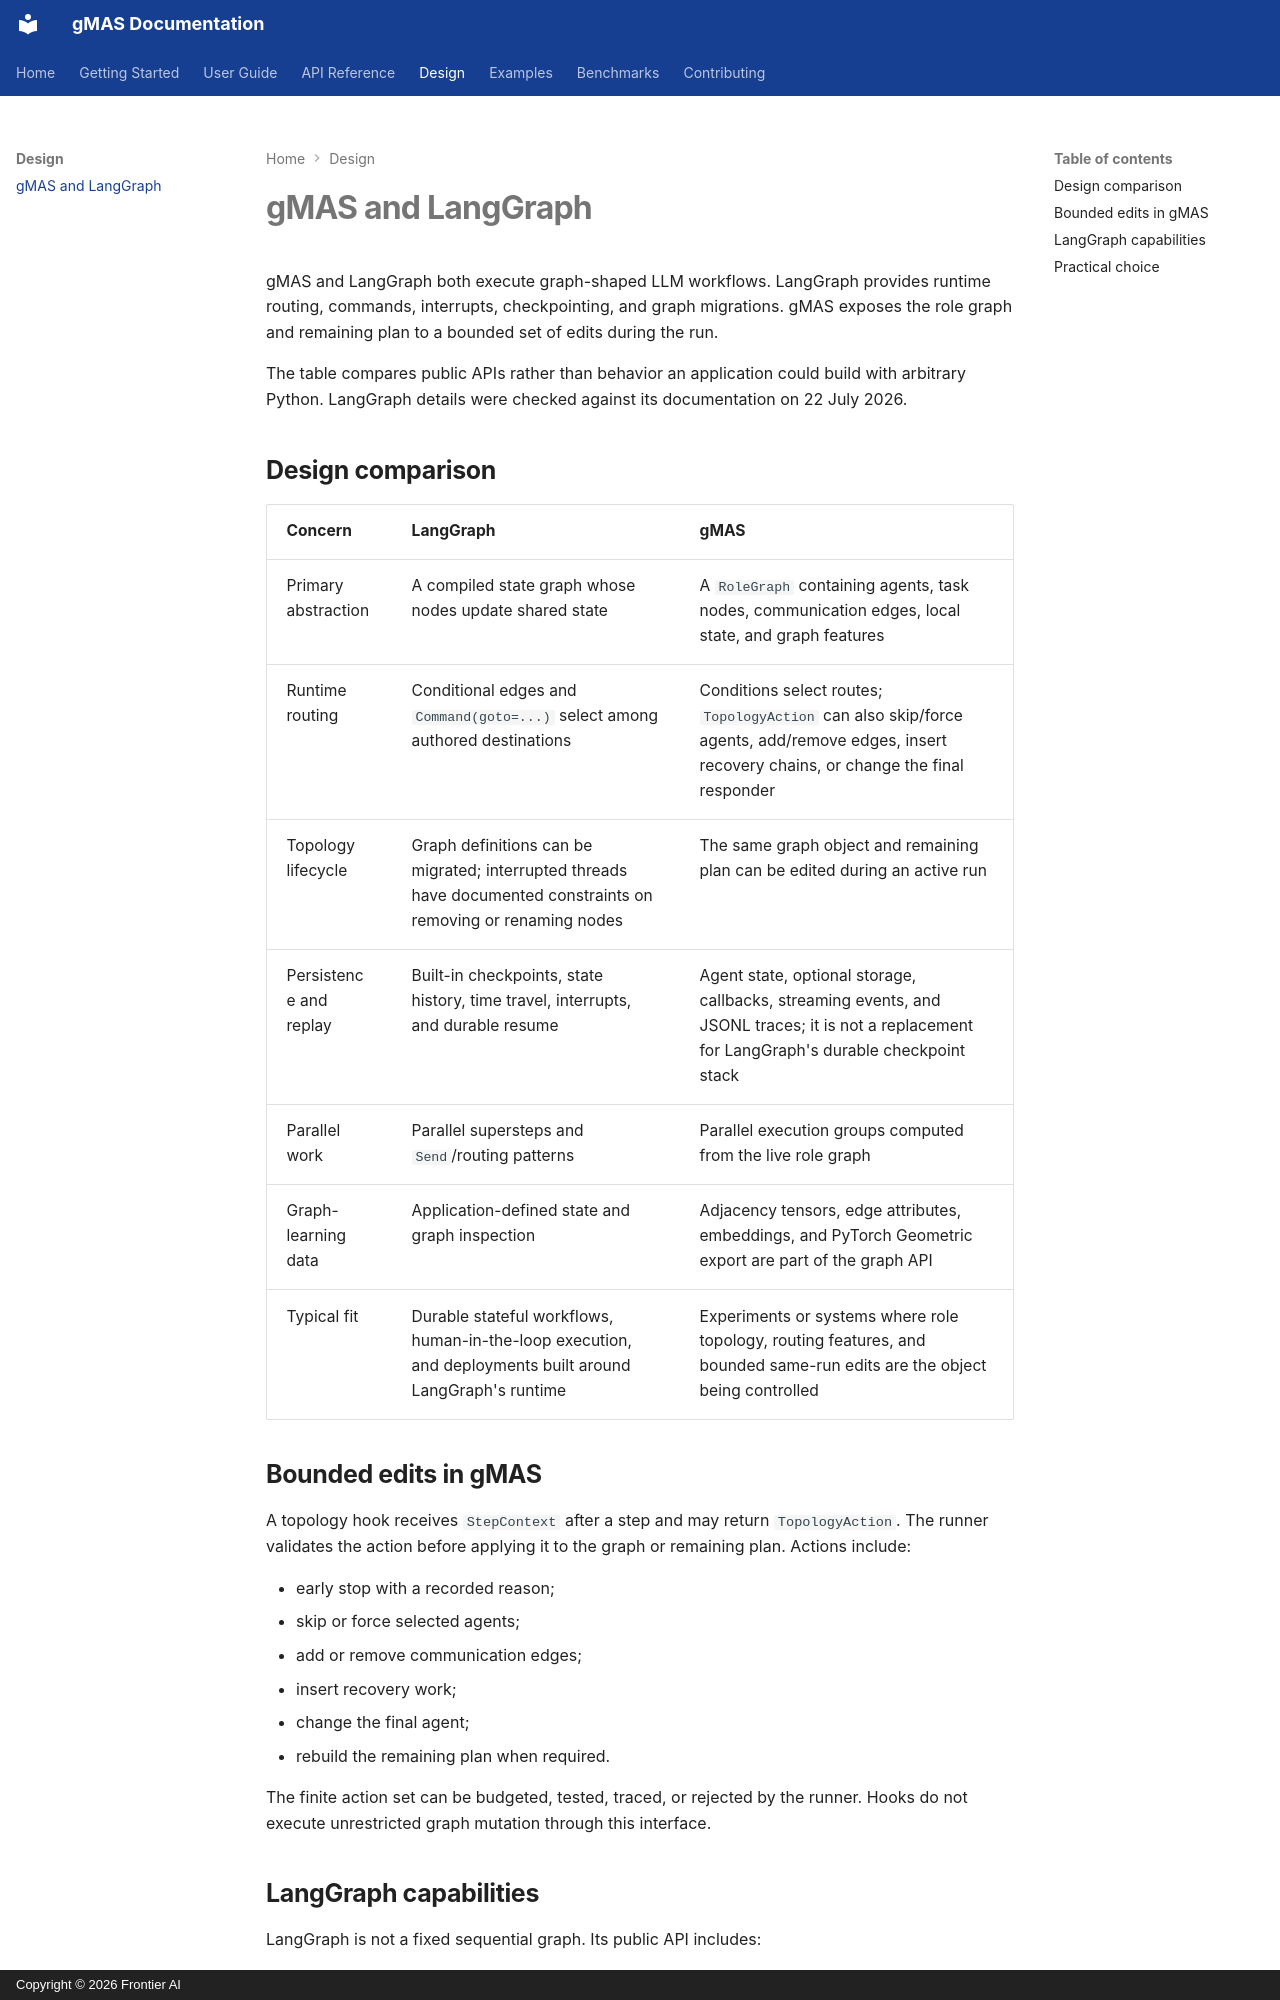

repository: frontier-ai-next/gmas · page: comparisons/langgraph/index.html · generator: mkdocs · copyright: Copyright © 2026 Frontier AI

# gMAS and LangGraph

gMAS and LangGraph both execute graph-shaped LLM workflows. LangGraph provides
runtime routing, commands, interrupts, checkpointing, and graph migrations.
gMAS exposes the role graph and remaining plan to a bounded set of edits during
the run.

The table compares public APIs rather than behavior an application could build
with arbitrary Python. LangGraph details were checked against its documentation
on 22 July 2026.

## Design comparison

| Concern | LangGraph | gMAS |
| --- | --- | --- |
| Primary abstraction | A compiled state graph whose nodes update shared state | A `RoleGraph` containing agents, task nodes, communication edges, local state, and graph features |
| Runtime routing | Conditional edges and `Command(goto=...)` select among authored destinations | Conditions select routes; `TopologyAction` can also skip/force agents, add/remove edges, insert recovery chains, or change the final responder |
| Topology lifecycle | Graph definitions can be migrated; interrupted threads have documented constraints on removing or renaming nodes | The same graph object and remaining plan can be edited during an active run |
| Persistence and replay | Built-in checkpoints, state history, time travel, interrupts, and durable resume | Agent state, optional storage, callbacks, streaming events, and JSONL traces; it is not a replacement for LangGraph's durable checkpoint stack |
| Parallel work | Parallel supersteps and `Send`/routing patterns | Parallel execution groups computed from the live role graph |
| Graph-learning data | Application-defined state and graph inspection | Adjacency tensors, edge attributes, embeddings, and PyTorch Geometric export are part of the graph API |
| Typical fit | Durable stateful workflows, human-in-the-loop execution, and deployments built around LangGraph's runtime | Experiments or systems where role topology, routing features, and bounded same-run edits are the object being controlled |

## Bounded edits in gMAS

A topology hook receives `StepContext` after a step and may return
`TopologyAction`. The runner validates the action before applying it to the
graph or remaining plan. Actions include:

- early stop with a recorded reason;
- skip or force selected agents;
- add or remove communication edges;
- insert recovery work;
- change the final agent;
- rebuild the remaining plan when required.

The finite action set can be budgeted, tested, traced, or rejected by the
runner. Hooks do not execute unrestricted graph mutation through this interface.
